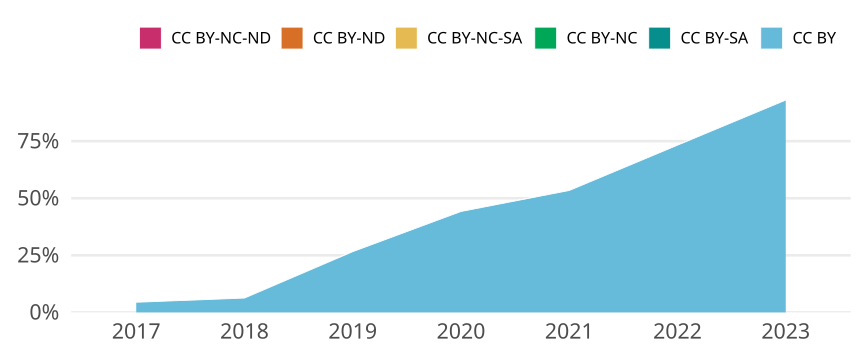

Values plotted in this chart, from the file beside it:
cr_year, jn_all, cc, cc_total, prop
2017, 451, CC BY, 20, 0.04435
2017, 451, CC BY-SA, 0, 0
2017, 451, CC BY-NC, 0, 0
2017, 451, CC BY-NC-SA, 0, 0
2017, 451, CC BY-ND, 0, 0
2017, 451, CC BY-NC-ND, 0, 0
2018, 478, CC BY, 30, 0.06276
2018, 478, CC BY-SA, 0, 0
2018, 478, CC BY-NC, 0, 0
2018, 478, CC BY-NC-SA, 0, 0
2018, 478, CC BY-ND, 0, 0
2018, 478, CC BY-NC-ND, 0, 0
2019, 530, CC BY, 141, 0.266
2019, 530, CC BY-SA, 0, 0
2019, 530, CC BY-NC, 0, 0
2019, 530, CC BY-NC-SA, 0, 0
2019, 530, CC BY-ND, 0, 0
2019, 530, CC BY-NC-ND, 0, 0
2020, 509, CC BY, 225, 0.442
2020, 509, CC BY-SA, 0, 0
2020, 509, CC BY-NC, 0, 0
2020, 509, CC BY-NC-SA, 0, 0
2020, 509, CC BY-ND, 0, 0
2020, 509, CC BY-NC-ND, 0, 0
2021, 528, CC BY, 282, 0.5341
2021, 528, CC BY-SA, 0, 0
2021, 528, CC BY-NC, 0, 0
2021, 528, CC BY-NC-SA, 0, 0
2021, 528, CC BY-ND, 0, 0
2021, 528, CC BY-NC-ND, 0, 0
2022, 516, CC BY, 378, 0.7326
2022, 516, CC BY-SA, 0, 0
2022, 516, CC BY-NC, 0, 0
2022, 516, CC BY-NC-SA, 0, 0
2022, 516, CC BY-ND, 0, 0
2022, 516, CC BY-NC-ND, 0, 0
2023, 143, CC BY, 133, 0.9301
2023, 143, CC BY-SA, 0, 0
2023, 143, CC BY-NC, 0, 0
2023, 143, CC BY-NC-SA, 0, 0
2023, 143, CC BY-ND, 0, 0
2023, 143, CC BY-NC-ND, 0, 0
